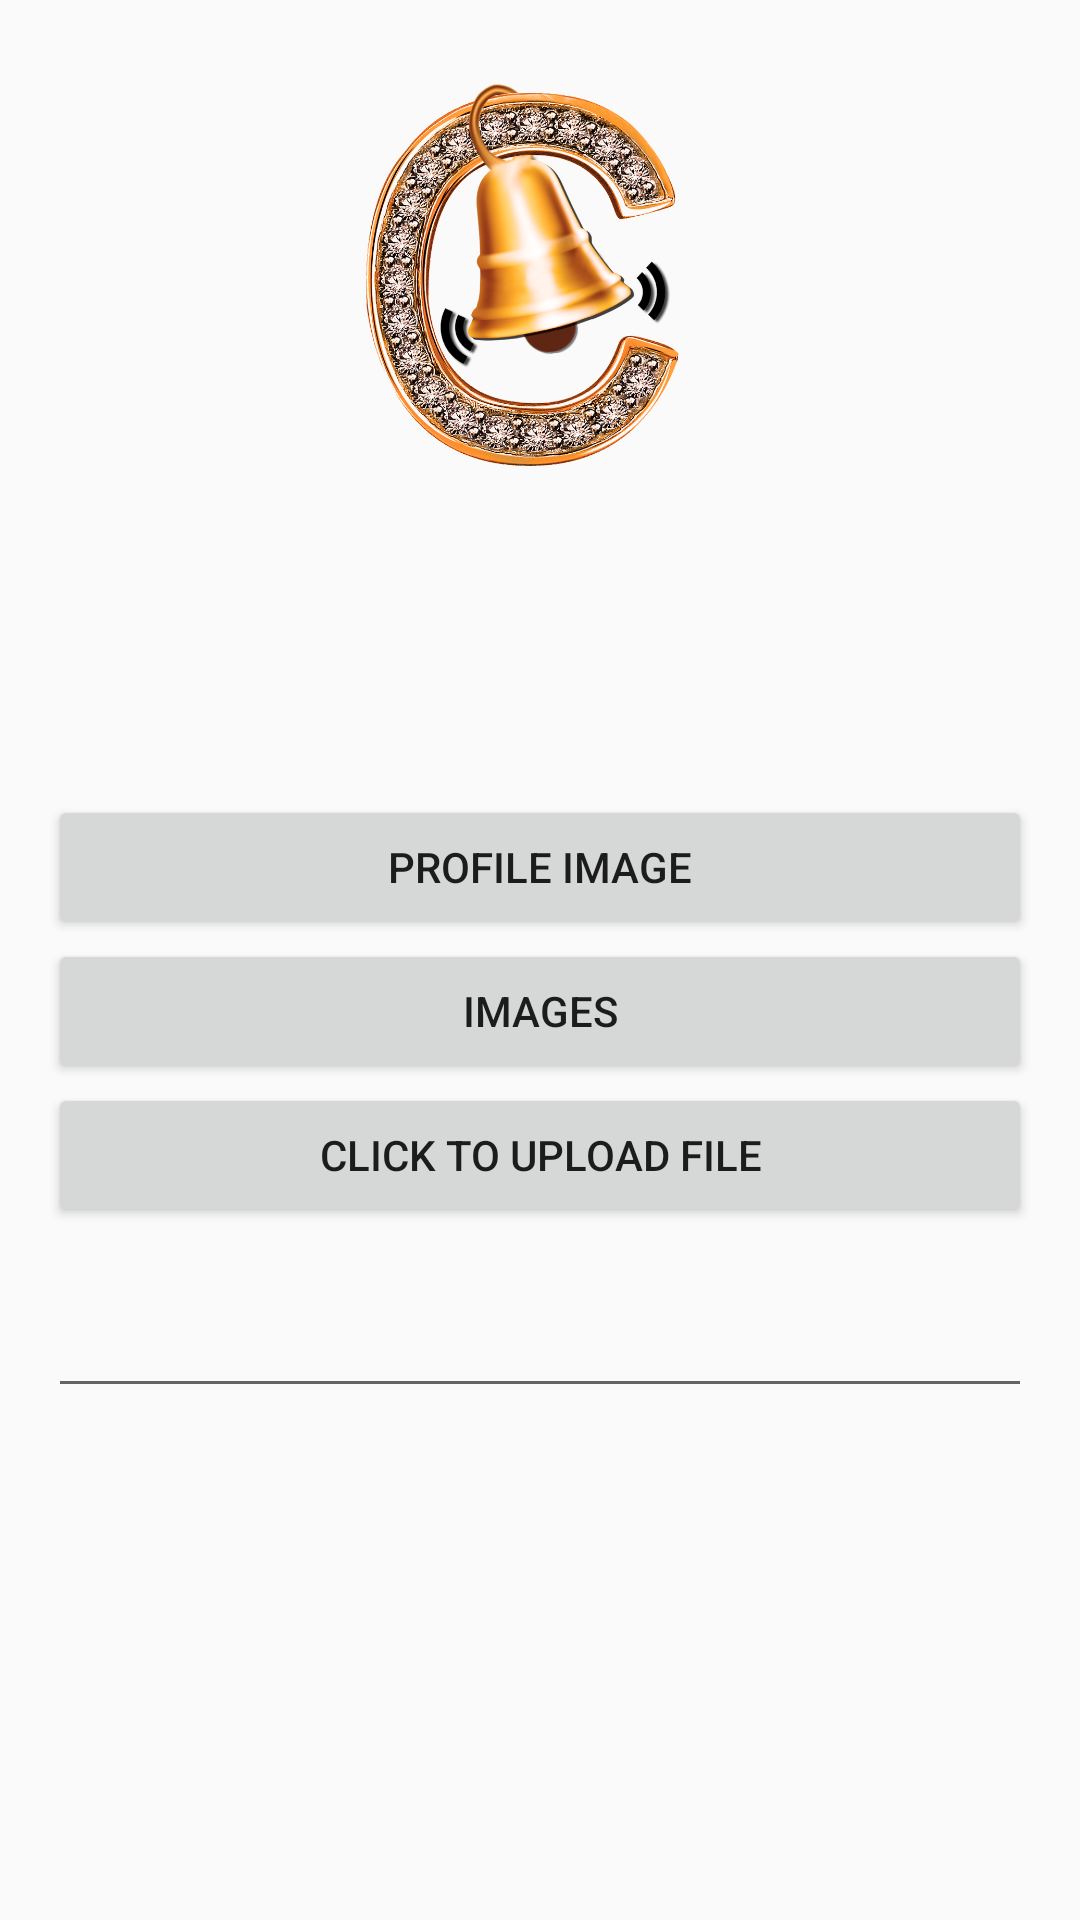

Layout XML and referenced resources for this Android screen:
<!-- AndroidManifest.xml: application theme AppTheme -->
<!-- res/layout/activity_upload.xml -->
<?xml version="1.0" encoding="utf-8"?>
<RelativeLayout xmlns:android="http://schemas.android.com/apk/res/android"
    xmlns:tools="http://schemas.android.com/tools"
    android:layout_width="match_parent"
    android:layout_height="match_parent"
    android:paddingBottom="@dimen/activity_vertical_margin"
    android:paddingLeft="@dimen/activity_horizontal_margin"
    android:paddingRight="@dimen/activity_horizontal_margin"
    android:paddingTop="@dimen/activity_vertical_margin"
    tools:context=".UploadActivity">

    <ImageView
        android:layout_width="match_parent"
        android:layout_height="150dp"
        android:scaleType="fitCenter"
        android:id="@+id/selectedImg"
        android:src="@drawable/logo_b"/>

    <Gallery
        android:id="@+id/gallery"
        android:layout_below="@+id/selectedImg"
        android:layout_width="fill_parent"
        android:layout_height="80dp" />


    <LinearLayout
        android:layout_width="match_parent"
        android:layout_height="wrap_content"
        android:orientation="vertical"
        android:layout_below="@+id/gallery">
        <TextView
            android:layout_width="fill_parent"
            android:layout_height="wrap_content"
            android:text=""
            android:id="@+id/noImage"
            android:textColor="#000000"
            android:textStyle="bold" />

        <Button
            android:id="@+id/button_profile"
            android:layout_width="match_parent"
            android:layout_height="wrap_content"
            android:layout_below="@+id/noImage"
            android:text="Profile Image" />

        <Button
            android:id="@+id/button_images"
            android:layout_width="match_parent"
            android:layout_height="wrap_content"
            android:layout_below="@+id/noImage"
            android:text="Images" />

        <Button
            android:layout_width="fill_parent"
            android:layout_height="wrap_content"
            android:text="Click To Upload File"
            android:layout_below="@+id/button_selectpic"
            android:id="@+id/uploadButton" />

        <TextView
            android:layout_width="fill_parent"
            android:layout_height="wrap_content"
            android:text=""
            android:layout_below="@+id/uploadButton"
            android:id="@+id/messageText"
            android:textColor="#000000"
            android:textStyle="bold" />

        <EditText
            android:layout_width="match_parent"
            android:layout_height="wrap_content"
            android:id="@+id/etxtUpload"
            android:layout_below="@+id/uploadButton"
            android:layout_centerHorizontal="true" />
    </LinearLayout>

</RelativeLayout>
<!-- resources referenced by this layout -->
<resources>
  <dimen name="activity_horizontal_margin">16dp</dimen>
  <dimen name="activity_vertical_margin">16dp</dimen>
  <!-- drawable logo_b: png bitmap (drawable, 45776 bytes) -->
  <style name="AppTheme" parent="Theme.AppCompat.Light.DarkActionBar">
          
          <item name="colorPrimary">@color/colorPrimary</item>
          <item name="colorPrimaryDark">@color/colorPrimaryDark</item>
          <item name="colorAccent">@color/colorAccent</item>
      </style>
  <color name="colorPrimary">#FF7A04</color>
  <color name="colorPrimaryDark">#000201</color>
  <color name="colorAccent">#3ac2ca</color>
</resources>
